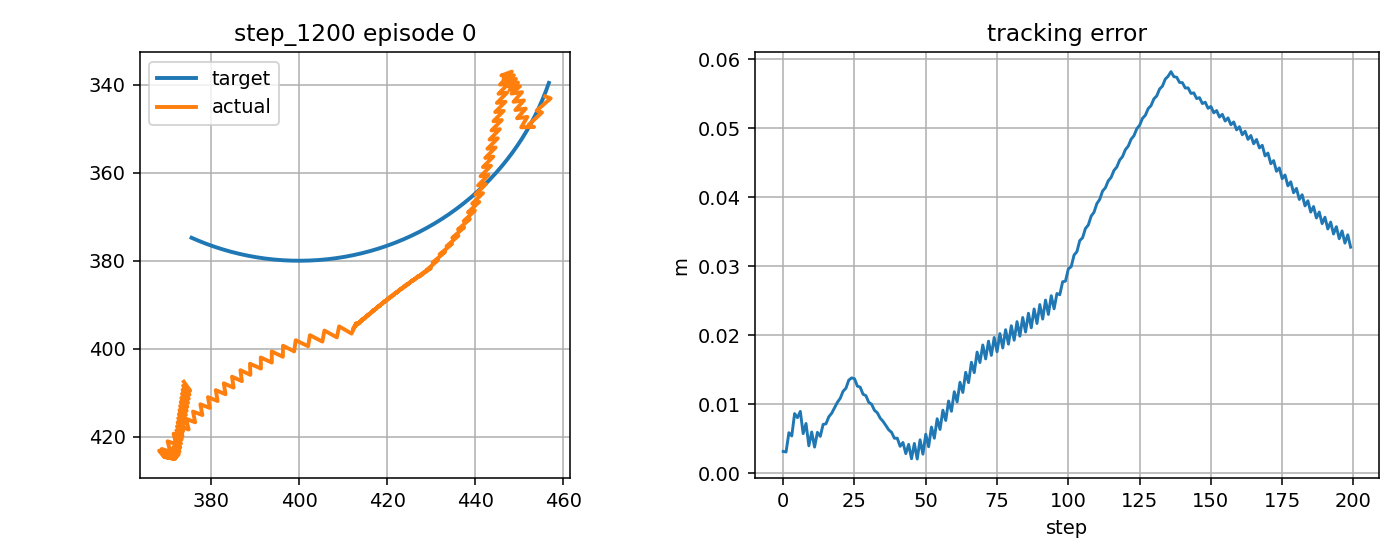

The data file committed next to this chart (first rows):
step, t, x_target_px, y_target_px, x_ee_px, y_ee_px, q1, q2, dq1, dq2, tau1, tau2, tau_pd1, tau_pd2, reward, ee_error_px, ee_error_m, q_error_norm, dq_error_norm, action_norm, action_saturation, tau_total_norm, tau_residual_norm, q_abs_max
0, 0.6487, 456.7, 339.6, 455.9, 342.7, -2.057, 2.07, -0.3702, 1.667, -2.102, 3.43, -1.626, 2.853, 0.8076, 3.178, 0.003178, 0.02452, 1.471, 0.1497, 0.0, 4.023, 0.7484, 2.07
1, 0.6654, 456.5, 340.1, 457.1, 343.1, -2.049, 2.07, 0.4723, 0.0, 0.9379, -10.42, 2.247, -11.32, 0.8745, 3.094, 0.003094, 0.02054, 0.5825, 0.3182, 0.0, 10.46, 1.591, 2.07
2, 0.6821, 456.4, 340.5, 453.9, 345.9, -2.069, 2.098, -1.194, 1.667, -6.991, 2.673, -6.516, 2.143, 0.7039, 5.886, 0.005886, 0.04667, 1.83, 0.1424, 0.0, 7.484, 0.7119, 2.098
3, 0.6987, 456.2, 341, 455.1, 346.3, -2.061, 2.098, 0.4723, 0.0, 9.366, -11.01, 10.82, -12.03, 0.7861, 5.418, 0.005418, 0.04085, 0.5844, 0.355, 0.0, 14.45, 1.775, 2.098
4, 0.7154, 456, 341.5, 452.1, 349.2, -2.08, 2.125, -1.151, 1.663, -6.724, 1.982, -6.191, 1.431, 0.579, 8.655, 0.008655, 0.06871, 1.799, 0.1533, 0.0, 7.01, 0.7664, 2.125
5, 0.7321, 455.8, 341.9, 453.4, 349.6, -2.072, 2.125, 0.5159, -0.0041, 9.186, -11.68, 10.68, -12.71, 0.6782, 8.065, 0.008065, 0.06217, 0.6282, 0.3621, 0.0, 14.86, 1.81, 2.125
6, 0.7487, 455.7, 342.4, 450.4, 349.7, -2.091, 2.133, -1.151, 0.4612, -6.939, 1.32, -6.356, 0.756, 0.6118, 8.974, 0.008974, 0.07212, 1.106, 0.1621, 0.0, 7.063, 0.8105, 2.133
7, 0.7654, 455.5, 342.9, 451.8, 347.3, -2.082, 2.113, 0.5159, -1.205, 9.879, -2.248, 10.95, -3.105, 0.828, 5.754, 0.005754, 0.04647, 1.547, 0.2738, 0.0, 10.13, 1.369, 2.113
8, 0.7821, 455.3, 343.3, 449.5, 347.6, -2.098, 2.121, -0.9143, 0.4612, -6.013, 11.42, -6.088, 11.06, 0.675, 7.222, 0.007222, 0.0577, 0.8747, 0.07356, 0.0, 12.91, 0.3678, 2.121
9, 0.7987, 455.1, 343.8, 451.5, 345.4, -2.085, 2.1, 0.7524, -1.205, 7.713, -1.581, 8.706, -2.412, 0.9014, 3.991, 0.003991, 0.03092, 1.652, 0.259, 0.0, 7.873, 1.295, 2.1
10, 0.8154, 454.9, 344.2, 449.1, 345.8, -2.1, 2.108, -0.9143, 0.4612, -8.313, 12.09, -8.474, 11.75, 0.7163, 5.99, 0.00599, 0.04446, 0.8726, 0.07384, 0.0, 14.67, 0.3692, 2.108
11, 0.8321, 454.7, 344.7, 451, 343.6, -2.088, 2.088, 0.7524, -1.205, 7.724, -0.8831, 8.683, -1.72, 0.8887, 3.807, 0.003807, 0.02331, 1.652, 0.2547, 0.0, 7.774, 1.273, 2.088
12, 0.8487, 454.5, 345.2, 448.7, 343.9, -2.103, 2.096, -0.9143, 0.4612, -8.297, 12.78, -8.498, 12.44, 0.7167, 5.941, 0.005941, 0.03757, 0.8705, 0.07851, 0.0, 15.24, 0.3926, 2.103
13, 0.8654, 454.3, 345.6, 450.6, 341.7, -2.09, 2.076, 0.7524, -1.205, 7.732, -0.1874, 8.657, -1.03, 0.7942, 5.354, 0.005354, 0.03031, 1.653, 0.2503, 0.0, 7.734, 1.252, 2.09
14, 0.8821, 454, 346.1, 448.2, 342, -2.106, 2.083, -0.9143, 0.4612, -8.281, 13.48, -8.526, 13.13, 0.6781, 7.092, 0.007092, 0.04039, 0.8684, 0.08404, 0.0, 15.82, 0.4202, 2.106
15, 0.8987, 453.8, 346.5, 450.2, 340.3, -2.093, 2.067, 0.7524, -0.9824, 7.737, 0.507, 8.628, -0.3413, 0.706, 7.178, 0.007178, 0.04245, 1.465, 0.2459, 0.0, 7.754, 1.23, 2.093
16, 0.9154, 453.6, 347, 447.8, 341.2, -2.108, 2.078, -0.9143, 0.6843, -8.402, 12.29, -8.558, 11.91, 0.6471, 8.2, 0.0082, 0.04653, 0.9523, 0.08342, 0.0, 14.89, 0.4171, 2.108
17, 0.9321, 453.4, 347.4, 449.7, 339.5, -2.096, 2.062, 0.7524, -0.9824, 7.622, -0.8086, 8.594, -1.699, 0.6343, 8.705, 0.008705, 0.0532, 1.466, 0.2637, 0.0, 7.665, 1.319, 2.096
18, 0.9487, 453.1, 347.9, 447.3, 340.4, -2.111, 2.073, -0.9143, 0.6843, -8.419, 12.73, -8.593, 12.33, 0.5991, 9.481, 0.009481, 0.05476, 0.9506, 0.08609, 0.0, 15.26, 0.4305, 2.111
19, 0.9654, 452.9, 348.3, 449.2, 338.7, -2.098, 2.057, 0.7524, -0.9824, 7.6, -0.3762, 8.557, -1.274, 0.5626, 10.28, 0.01028, 0.06448, 1.466, 0.2625, 0.0, 7.609, 1.313, 2.098
20, 0.9821, 452.7, 348.7, 446.9, 339.5, -2.114, 2.068, -0.9143, 0.6843, -8.439, 13.16, -8.632, 12.76, 0.545, 10.87, 0.01087, 0.06426, 0.9488, 0.08884, 0.0, 15.63, 0.4442, 2.114
21, 0.9987, 452.4, 349.2, 448.8, 337.9, -2.101, 2.052, 0.7524, -0.9824, 7.574, 0.05434, 8.517, -0.8501, 0.4908, 11.89, 0.01189, 0.07604, 1.467, 0.2613, 0.0, 7.574, 1.307, 2.101
22, 1.015, 452.2, 349.6, 446.4, 338.7, -2.116, 2.063, -0.9143, 0.6843, -8.463, 13.59, -8.674, 13.18, 0.4869, 12.33, 0.01233, 0.07452, 0.9471, 0.09169, 0.0, 16.01, 0.4584, 2.116
23, 1.032, 451.9, 350, 448.3, 337, -2.104, 2.047, 0.7524, -0.9824, 7.544, 0.4829, 8.472, -0.4284, 0.419, 13.51, 0.01351, 0.08775, 1.467, 0.2602, 0.0, 7.559, 1.301, 2.104
24, 1.049, 451.7, 350.5, 445.9, 337.9, -2.119, 2.059, -0.9143, 0.6843, -8.491, 14.02, -8.721, 13.6, 0.4259, 13.82, 0.01382, 0.08526, 0.9454, 0.09462, 0.0, 16.39, 0.4731, 2.119
25, 1.065, 451.4, 350.9, 447.9, 337.7, -2.107, 2.052, 0.7524, -0.3615, 7.512, 0.91, 8.424, -0.008264, 0.4363, 13.71, 0.01371, 0.08951, 1.025, 0.2589, 0.0, 7.567, 1.294, 2.107
26, 1.082, 451.2, 351.3, 445.6, 340, -2.122, 2.074, -0.9143, 1.305, -8.876, 9.225, -8.771, 8.692, 0.5035, 12.64, 0.01264, 0.07753, 1.362, 0.1087, 0.0, 12.8, 0.5437, 2.122
27, 1.099, 450.9, 351.8, 447.6, 339.7, -2.109, 2.068, 0.7524, -0.3615, 7.165, -4.253, 8.373, -5.28, 0.4881, 12.48, 0.01248, 0.08121, 1.026, 0.3172, 0.0, 8.332, 1.586, 2.109
28, 1.115, 450.6, 352.2, 445.3, 342.1, -2.125, 2.09, -0.9143, 1.305, -8.981, 8.931, -8.823, 8.386, 0.5521, 11.46, 0.01146, 0.06989, 1.362, 0.1135, 0.0, 12.67, 0.5675, 2.125
29, 1.132, 450.4, 352.6, 447.2, 341.8, -2.112, 2.084, 0.7524, -0.3615, 7.073, -4.55, 8.319, -5.587, 0.5408, 11.25, 0.01125, 0.0729, 1.028, 0.3242, 0.0, 8.41, 1.621, 2.112
30, 1.149, 450.1, 353, 444.9, 344.1, -2.127, 2.106, -0.9143, 1.305, -9.087, 8.635, -8.88, 8.078, 0.5997, 10.29, 0.01029, 0.0624, 1.361, 0.1189, 0.0, 12.54, 0.5944, 2.127
31, 1.165, 449.8, 353.4, 446.8, 343.9, -2.115, 2.1, 0.7524, -0.3615, 6.978, -4.85, 8.26, -5.897, 0.5938, 10.01, 0.01001, 0.06457, 1.029, 0.331, 0.0, 8.498, 1.655, 2.115
32, 1.182, 449.5, 353.8, 444.5, 346.2, -2.13, 2.121, -0.9143, 1.305, -9.195, 8.337, -8.941, 7.767, 0.6458, 9.133, 0.009133, 0.05513, 1.361, 0.1247, 0.0, 12.41, 0.6235, 2.13
33, 1.199, 449.3, 354.3, 446.4, 345.9, -2.117, 2.115, 0.7524, -0.3615, 6.879, -5.152, 8.197, -6.208, 0.647, 8.775, 0.008775, 0.05625, 1.031, 0.3378, 0.0, 8.594, 1.689, 2.117
34, 1.215, 449, 354.7, 444.1, 348.3, -2.133, 2.137, -0.9143, 1.305, -9.307, 8.036, -9.007, 7.455, 0.6898, 8.01, 0.00801, 0.0482, 1.36, 0.131, 0.0, 12.3, 0.6549, 2.137
35, 1.232, 448.7, 355.1, 446, 348, -2.12, 2.131, 0.7524, -0.3615, 6.776, -5.456, 8.13, -6.522, 0.7005, 7.535, 0.007535, 0.04796, 1.032, 0.3446, 0.0, 8.7, 1.723, 2.131
36, 1.249, 448.4, 355.5, 443.7, 350.4, -2.135, 2.153, -0.9143, 1.305, -9.423, 7.733, -9.076, 7.139, 0.7305, 6.936, 0.006936, 0.04183, 1.36, 0.1377, 0.0, 12.19, 0.6883, 2.153
37, 1.265, 448.1, 355.9, 445.6, 350.1, -2.123, 2.147, 0.7524, -0.3615, 6.67, -5.764, 8.058, -6.839, 0.7544, 6.302, 0.006302, 0.03976, 1.034, 0.3511, 0.0, 8.815, 1.755, 2.147
38, 1.282, 447.8, 356.3, 443.2, 352.5, -2.138, 2.169, -0.9143, 1.305, -9.542, 7.428, -9.149, 6.822, 0.7661, 5.947, 0.005947, 0.03633, 1.36, 0.1444, 0.0, 12.09, 0.7222, 2.169
39, 1.299, 447.5, 356.7, 445.1, 352.2, -2.125, 2.163, 0.7524, -0.3615, 6.563, -6.073, 7.983, -7.157, 0.8085, 5.087, 0.005087, 0.03175, 1.035, 0.3572, 0.0, 8.942, 1.786, 2.163
40, 1.315, 447.2, 357.1, 442.7, 354.6, -2.141, 2.184, -0.9143, 1.305, -9.662, 7.119, -9.227, 6.502, 0.7933, 5.097, 0.005097, 0.03222, 1.359, 0.1512, 0.0, 12, 0.7559, 2.184
41, 1.332, 446.9, 357.5, 444.6, 354.3, -2.128, 2.178, 0.7524, -0.3615, 6.452, -6.386, 7.903, -7.479, 0.8624, 3.918, 0.003918, 0.0242, 1.037, 0.3633, 0.0, 9.078, 1.817, 2.178
42, 1.349, 446.6, 357.9, 442.2, 356.6, -2.143, 2.2, -0.9143, 1.305, -9.787, 6.808, -9.309, 6.179, 0.8074, 4.475, 0.004475, 0.03012, 1.359, 0.1581, 0.0, 11.92, 0.7903, 2.2
43, 1.365, 446.2, 358.2, 444.1, 356.3, -2.131, 2.194, 0.7524, -0.3615, 6.336, -6.702, 7.819, -7.803, 0.9137, 2.862, 0.002862, 0.01782, 1.038, 0.3694, 0.0, 9.223, 1.847, 2.194
44, 1.382, 445.9, 358.6, 441.7, 358.7, -2.146, 2.216, -0.9143, 1.305, -9.915, 6.494, -9.396, 5.853, 0.803, 4.195, 0.004195, 0.03052, 1.359, 0.1651, 0.0, 11.85, 0.8254, 2.216
45, 1.399, 445.6, 359, 443.6, 358.4, -2.134, 2.21, 0.7524, -0.3615, 6.217, -7.02, 7.73, -8.13, 0.9529, 2.118, 0.002118, 0.01438, 1.039, 0.3754, 0.0, 9.377, 1.877, 2.21
46, 1.415, 445.3, 359.4, 441.2, 360.8, -2.149, 2.232, -0.9143, 1.305, -10.05, 6.177, -9.486, 5.524, 0.7796, 4.33, 0.00433, 0.03337, 1.358, 0.1722, 0.0, 11.79, 0.8609, 2.232
47, 1.432, 444.9, 359.8, 443, 360.5, -2.136, 2.226, 0.7524, -0.3615, 6.093, -7.341, 7.637, -8.461, 0.958, 2.075, 0.002075, 0.01604, 1.041, 0.3813, 0.0, 9.541, 1.907, 2.226
48, 1.449, 444.6, 360.1, 440.6, 362.9, -2.152, 2.247, -0.9143, 1.305, -10.18, 5.858, -9.582, 5.193, 0.7465, 4.855, 0.004855, 0.03819, 1.358, 0.1793, 0.0, 11.75, 0.8966, 2.247
49, 1.465, 444.3, 360.5, 442.4, 362.6, -2.139, 2.241, 0.7524, -0.3615, 5.966, -7.666, 7.54, -8.794, 0.9257, 2.779, 0.002779, 0.02177, 1.042, 0.3872, 0.0, 9.714, 1.936, 2.241
50, 1.482, 443.9, 360.9, 440, 365, -2.154, 2.263, -0.9143, 1.305, -10.32, 5.535, -9.682, 4.858, 0.7106, 5.669, 0.005669, 0.04439, 1.358, 0.1865, 0.0, 11.71, 0.9324, 2.263
51, 1.499, 443.6, 361.2, 441.7, 364.6, -2.142, 2.257, 0.7279, -0.3615, 5.834, -7.993, 7.438, -9.13, 0.8762, 3.86, 0.00386, 0.02948, 1.023, 0.3931, 0.0, 9.896, 1.966, 2.257
52, 1.515, 443.2, 361.6, 439.3, 367, -2.158, 2.279, -0.9388, 1.305, -10.21, 5.212, -9.526, 4.52, 0.6683, 6.709, 0.006709, 0.05189, 1.372, 0.1946, 0.0, 11.46, 0.9731, 2.279
53, 1.532, 442.9, 362, 440.9, 366.6, -2.146, 2.273, 0.6762, -0.3615, 5.971, -8.321, 7.606, -9.469, 0.822, 5.087, 0.005087, 0.03823, 0.9817, 0.3996, 0.0, 10.24, 1.998, 2.273
54, 1.549, 442.5, 362.3, 438.3, 369, -2.163, 2.294, -0.9905, 1.305, -9.786, 4.89, -9.057, 4.18, 0.6189, 7.908, 0.007908, 0.06057, 1.403, 0.2037, 0.0, 10.94, 1.018, 2.294
55, 1.565, 442.2, 362.7, 439.9, 368.6, -2.152, 2.288, 0.6762, -0.3615, 6.437, -8.648, 8.104, -9.811, 0.7679, 6.361, 0.006361, 0.0474, 0.983, 0.4066, 0.0, 10.78, 2.033, 2.288
56, 1.582, 441.8, 363, 437.3, 371, -2.168, 2.31, -0.9905, 1.305, -9.841, 4.559, -9.078, 3.836, 0.5677, 9.147, 0.009147, 0.06944, 1.403, 0.2103, 0.0, 10.85, 1.051, 2.31
57, 1.599, 441.5, 363.4, 438.8, 370.5, -2.158, 2.304, 0.606, -0.3615, 6.388, -8.983, 8.081, -10.16, 0.7123, 7.664, 0.007664, 0.05692, 0.9269, 0.412, 0.0, 11.02, 2.06, 2.304
58, 1.615, 441.1, 363.7, 436.1, 372.9, -2.176, 2.326, -1.061, 1.305, -9.166, 4.233, -8.359, 3.488, 0.5108, 10.48, 0.01048, 0.07926, 1.447, 0.2197, 0.0, 10.1, 1.098, 2.326
59, 1.632, 440.7, 364, 437.5, 372.4, -2.166, 2.32, 0.606, -0.3615, 7.118, -9.313, 8.841, -10.51, 0.6567, 8.993, 0.008993, 0.06677, 0.9281, 0.4191, 0.0, 11.72, 2.096, 2.32
... 140 more rows
